The GitHub repository Dianaaaa/bottle-caps-recognition contains a labelled image folder "pro_con_rec" with 2 categories: cons, pros. Examples follow, each with its label.

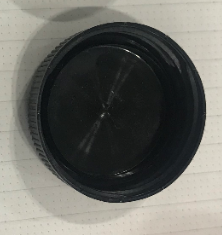
Label: cons

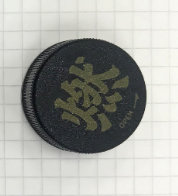
Label: pros

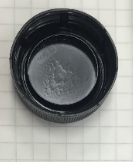
Label: cons

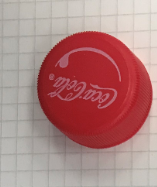
Label: pros

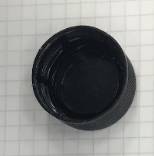
Label: cons

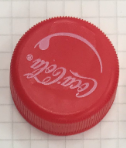
Label: pros
